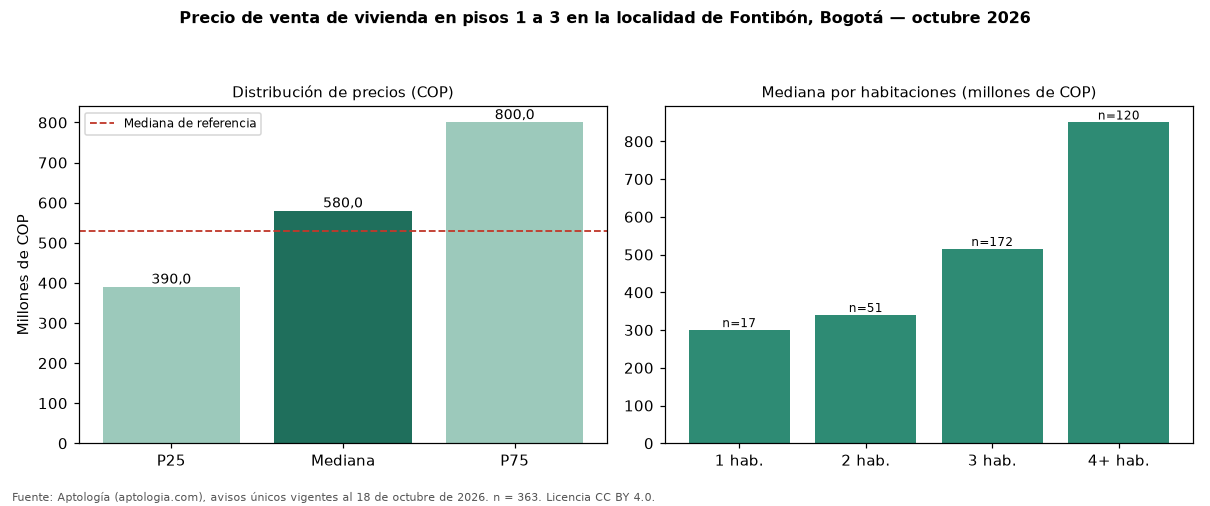

Values plotted in this chart, from the file beside it:
seccion, metrica, valor_cop, n
precio, p25, 390000000, 363
precio, mediana, 580000000, 363
precio, p75, 800000000, 363
cop_por_m2, p25, 4253239, 363
cop_por_m2, mediana, 5764699, 363
cop_por_m2, p75, 7215447, 363
area, area_mediana_m2, 90.0, 363
habitaciones, 1, 300000000, 17
habitaciones, 2, 340000000, 51
habitaciones, 3, 515000000, 172
habitaciones, 4+, 850000000, 120
administracion, mediana, 306800, 203
estrato, moda, 4, 
parqueadero, porcentaje_con_parqueadero, 75.2, 363
referencia, mediana_referencia, 530000000, 1669
referencia, mediana_cop_por_m2_referencia, 6119403, 1669
